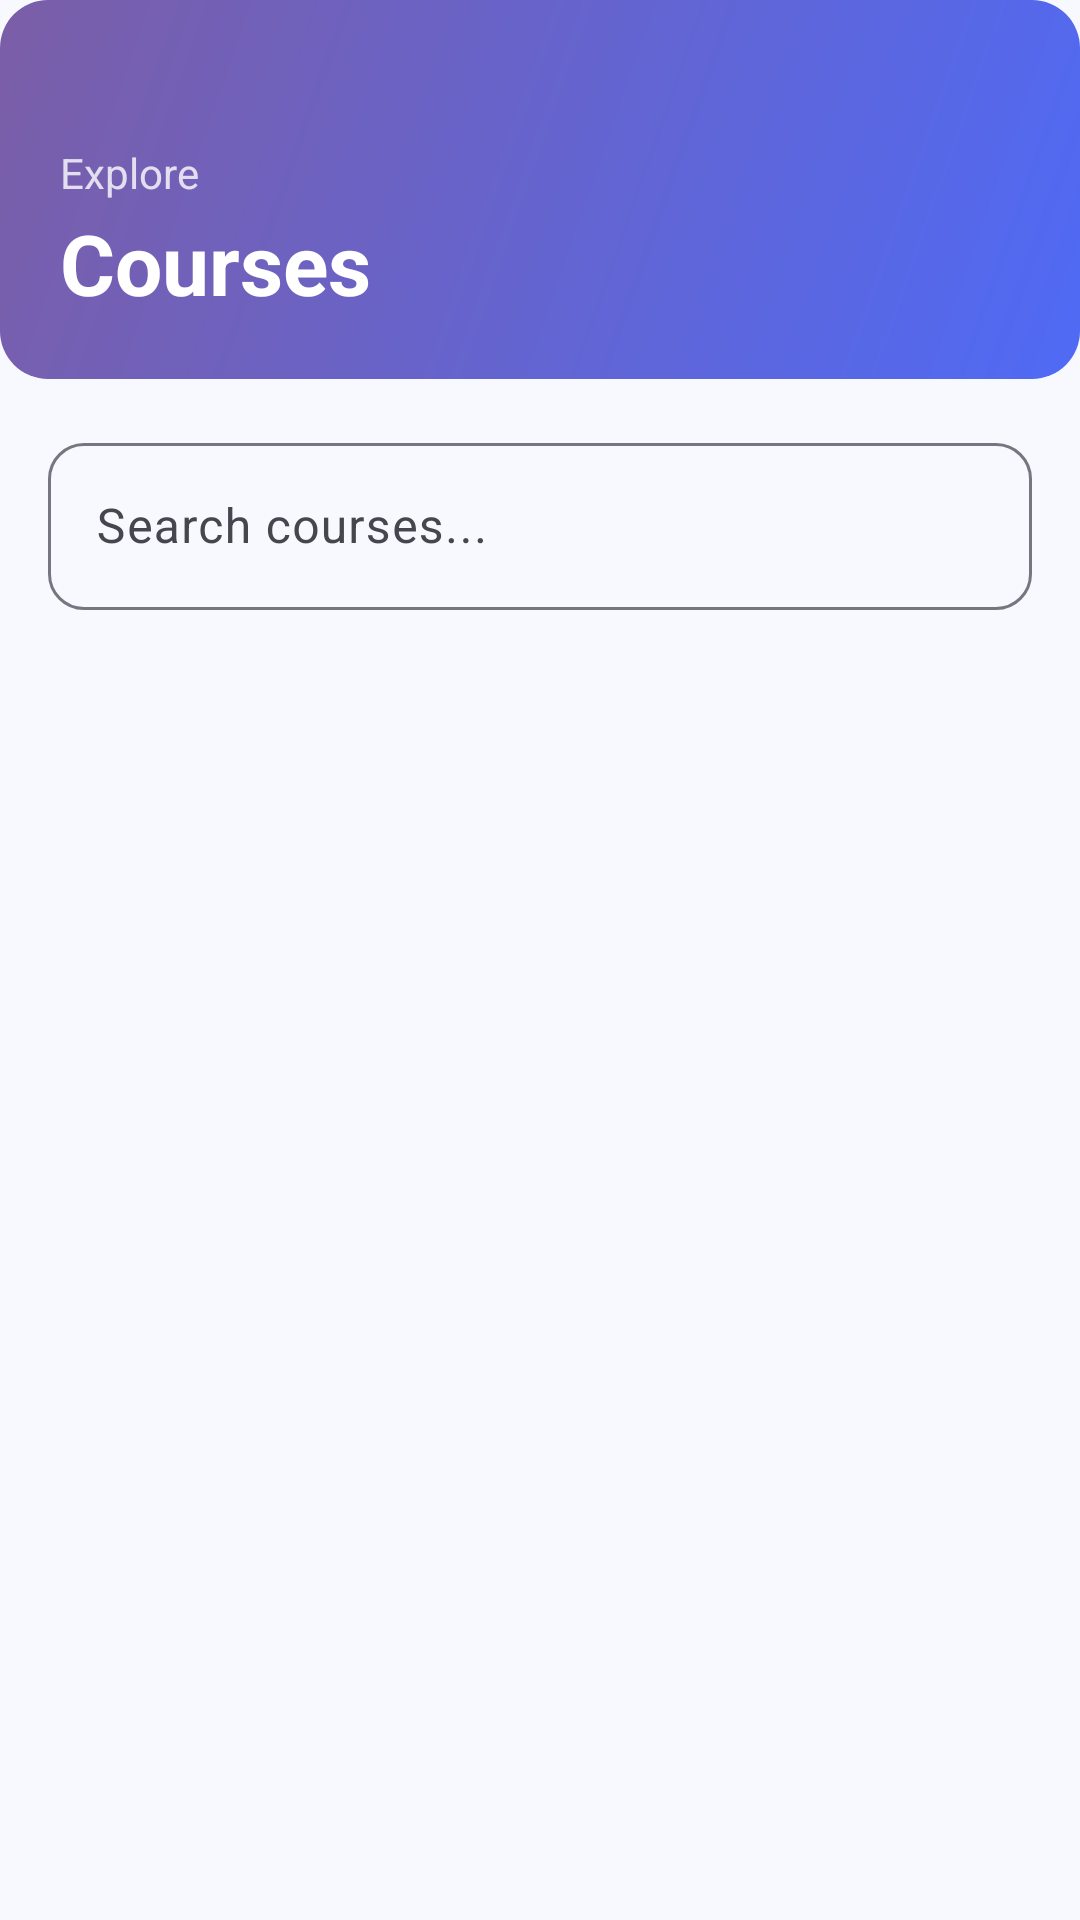

Here is an Android app screen rendered from its layout file. Give the layout XML and the strings, colors and styles it references.
<!-- AndroidManifest.xml: application theme Theme.QuizAppDiploma -->
<!-- res/layout/fragment_course.xml -->
<?xml version="1.0" encoding="utf-8"?>
<layout xmlns:android="http://schemas.android.com/apk/res/android"
    xmlns:app="http://schemas.android.com/apk/res-auto"
    xmlns:tools="http://schemas.android.com/tools">

    <data>
        <variable
            name="coursemodel"
            type="com.example.quizappdiploma.fragments.viewmodels.CourseViewModel" />
    </data>

    <LinearLayout
        android:layout_width="match_parent"
        android:layout_height="match_parent"
        android:orientation="vertical"
        android:background="@color/md_background">

        
        <LinearLayout
            android:layout_width="match_parent"
            android:layout_height="wrap_content"
            android:background="@drawable/bg_primary_gradient"
            android:orientation="vertical"
            android:paddingStart="20dp"
            android:paddingEnd="20dp"
            android:paddingTop="48dp"
            android:paddingBottom="20dp">

            <TextView
                android:layout_width="wrap_content"
                android:layout_height="wrap_content"
                android:text="Explore"
                android:textColor="#CCFFFFFF"
                android:textSize="14sp" />

            <TextView
                android:layout_width="wrap_content"
                android:layout_height="wrap_content"
                android:layout_marginTop="2dp"
                android:text="Courses"
                android:textColor="@color/white"
                android:textSize="28sp"
                android:textStyle="bold" />

        </LinearLayout>

        
        <com.google.android.material.textfield.TextInputLayout
            android:id="@+id/searchLayout"
            style="@style/Widget.Material3.TextInputLayout.OutlinedBox"
            android:layout_width="match_parent"
            android:layout_height="wrap_content"
            android:layout_marginStart="16dp"
            android:layout_marginEnd="16dp"
            android:layout_marginTop="16dp"
            android:layout_marginBottom="8dp"
            android:hint="Search courses..."
            app:startIconDrawable="@drawable/baseline_query_stats_24"
            app:startIconTint="@color/md_primary"
            app:boxCornerRadiusTopStart="12dp"
            app:boxCornerRadiusTopEnd="12dp"
            app:boxCornerRadiusBottomStart="12dp"
            app:boxCornerRadiusBottomEnd="12dp">

            <com.google.android.material.textfield.TextInputEditText
                android:id="@+id/searchEditText"
                android:layout_width="match_parent"
                android:layout_height="wrap_content"
                android:inputType="text"
                android:imeOptions="actionSearch" />

        </com.google.android.material.textfield.TextInputLayout>

        <androidx.recyclerview.widget.RecyclerView
            android:id="@+id/courseRecyclerView"
            android:layout_width="match_parent"
            android:layout_height="0dp"
            android:layout_weight="1"
            android:paddingStart="8dp"
            android:paddingEnd="8dp"
            android:paddingBottom="8dp"
            android:clipToPadding="false"
            tools:listitem="@layout/each_course_item" />

    </LinearLayout>
</layout>
<!-- res/layout/each_course_item.xml (included above) -->
<?xml version="1.0" encoding="utf-8"?>
<androidx.cardview.widget.CardView xmlns:android="http://schemas.android.com/apk/res/android"
    xmlns:app="http://schemas.android.com/apk/res-auto"
    android:id="@+id/eachCourseCardView"
    android:layout_width="match_parent"
    android:layout_height="160dp"
    android:layout_marginHorizontal="12dp"
    android:layout_marginVertical="6dp"
    android:clickable="true"
    android:focusable="true"
    app:cardCornerRadius="16dp"
    app:cardElevation="3dp">

    
    <LinearLayout
        android:id="@+id/courseCardBg"
        android:layout_width="match_parent"
        android:layout_height="match_parent"
        android:background="@drawable/bg_primary_gradient"
        android:orientation="vertical"
        android:padding="20dp">

        
        <LinearLayout
            android:layout_width="match_parent"
            android:layout_height="0dp"
            android:layout_weight="1"
            android:gravity="end|top"
            android:orientation="horizontal">

            <ImageView
                android:layout_width="44dp"
                android:layout_height="44dp"
                android:layout_marginEnd="0dp"
                android:background="@drawable/bg_avatar_circle"
                android:padding="10dp"
                android:src="@drawable/baseline_book_24"
                app:tint="@color/md_primary" />

        </LinearLayout>

        
        <TextView
            android:id="@+id/eachCourseTextView"
            android:layout_width="match_parent"
            android:layout_height="wrap_content"
            android:layout_marginTop="8dp"
            android:ellipsize="end"
            android:maxLines="2"
            android:text="Course Name"
            android:textColor="@color/white"
            android:textSize="18sp"
            android:textStyle="bold" />

        
        <TextView
            android:layout_width="wrap_content"
            android:layout_height="wrap_content"
            android:layout_marginTop="4dp"
            android:text="Tap to explore lectures"
            android:textColor="#CCFFFFFF"
            android:textSize="12sp" />

    </LinearLayout>

</androidx.cardview.widget.CardView>
<!-- resources referenced by this layout -->
<resources>
  <color name="md_background">#F8F9FF</color>
  <color name="md_primary">#4F6AF5</color>
  <color name="white">#FFFFFFFF</color>
  <!-- drawable bg_primary_gradient (drawable) -->
  <?xml version="1.0" encoding="utf-8"?>
  <shape xmlns:android="http://schemas.android.com/apk/res/android"
      android:shape="rectangle">
      <gradient
          android:angle="135"
          android:startColor="#4F6AF5"
          android:endColor="#7B5EA7"
          android:type="linear" />
      <corners android:radius="16dp" />
  </shape>
  <color name="md_on_primary">#FFFFFF</color>
  <color name="md_primary_container">#DEE3FF</color>
  <color name="md_on_primary_container">#00168A</color>
  <color name="md_secondary">#7B5EA7</color>
  <color name="md_on_secondary">#FFFFFF</color>
  <color name="md_secondary_container">#EEDCFF</color>
  <color name="md_on_secondary_container">#310066</color>
  <color name="md_tertiary">#006875</color>
  <color name="md_on_tertiary">#FFFFFF</color>
  <color name="md_tertiary_container">#97F0FF</color>
  <color name="md_on_tertiary_container">#001F24</color>
  <color name="md_error">#BA1A1A</color>
  <color name="md_on_error">#FFFFFF</color>
  <color name="md_error_container">#FFDAD6</color>
  <color name="md_on_error_container">#410002</color>
  <color name="md_surface">#F8F9FF</color>
  <color name="md_on_surface">#1A1C2A</color>
  <color name="md_surface_variant">#E3E2F4</color>
  <color name="md_on_surface_variant">#46464F</color>
  <color name="md_outline">#777680</color>
  <color name="md_outline_variant">#C7C5D0</color>
  <style name="ShapeSmall" parent="ShapeAppearance.Material3.SmallComponent">
          <item name="cornerSize">8dp</item>
      </style>
  <style name="ShapeMedium" parent="ShapeAppearance.Material3.MediumComponent">
          <item name="cornerSize">12dp</item>
      </style>
  <style name="ShapeLarge" parent="ShapeAppearance.Material3.LargeComponent">
          <item name="cornerSize">16dp</item>
      </style>
</resources>
